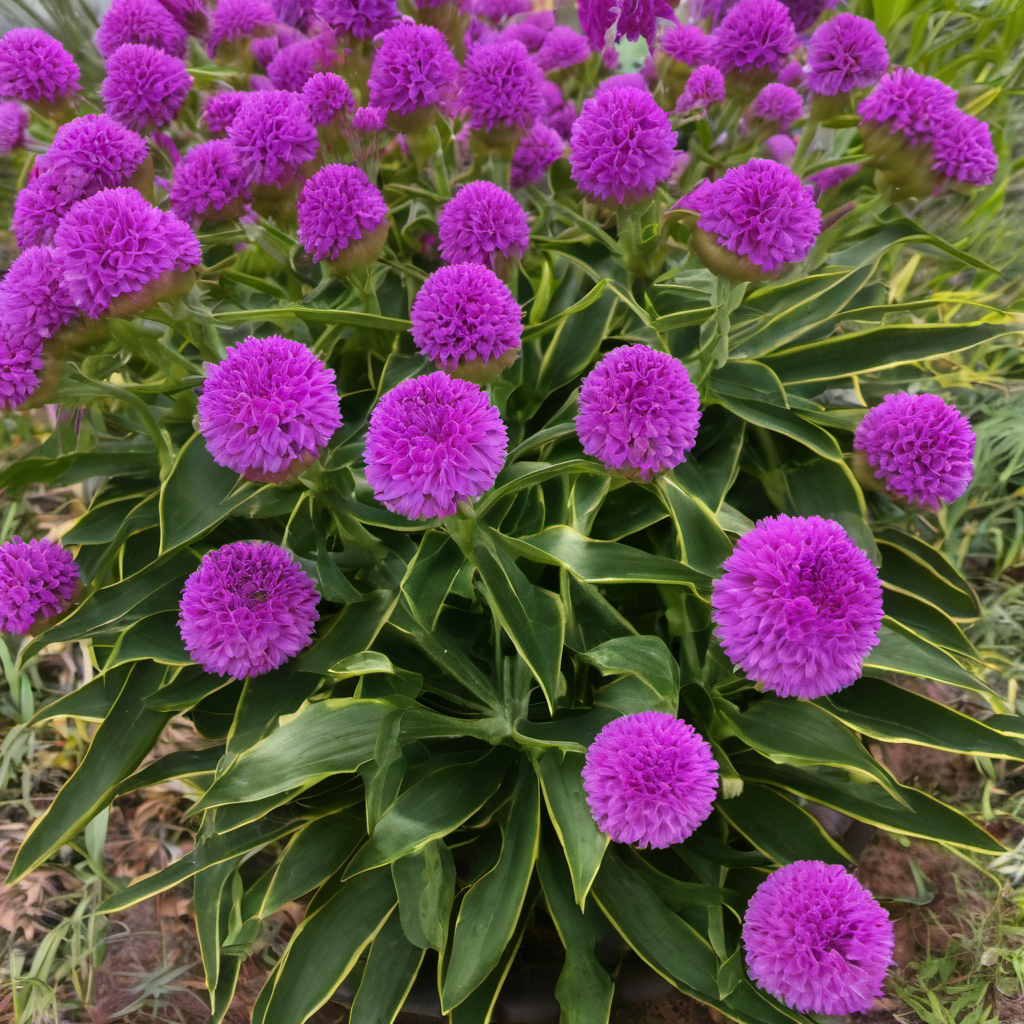
Generation parameters embedded in this image by AUTOMATIC1111 Stable Diffusion web UI or a fork of it (Forge, ...) (PNG 'parameters' text chunk):
photo of plant with (flowers:1.5)
Negative prompt: anime,cartoon,painting
Steps: 30, Sampler: DPM++ 2M Karras, CFG scale: 7, Seed: 3436283956, Size: 1024x1024, Model hash: 31e35c80fc, Model: sd_xl_base_1.0, Version: v1.7.0